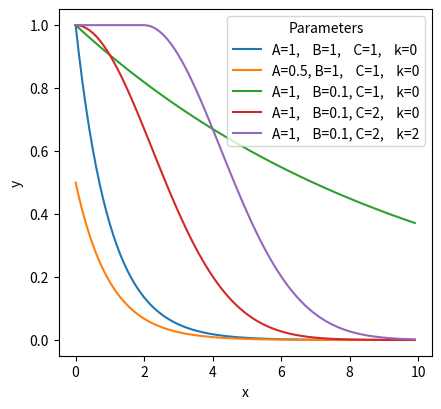
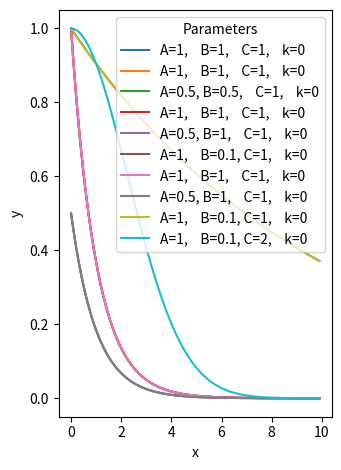

Write Python code to recreate these figures, in order.
#!/usr/bin/env python3
# -*- coding: utf-8 -*-
"""
Created on Tue May 10 10:48:54 2022

[redacted]
"""

#Load in required libraries
import numpy as np
import os
import matplotlib.pyplot as plt
import seaborn as sns


# Set working directory
home =  os.getcwd()[:-4]


# Define the expoential decay equation we're using for fitting
# def decayfcn(x, A, b, k):
#     y = A*np.exp(-b*(x**k))
#     return y

def decay_fcn(x, A, B, C):
    
    y = A*np.ones(len(x))
    y[k:] = A*np.exp(-B*((x[k:] - x[k])**C))
    
    return y


# Define the data we want to plot
xdat = np.arange(0, 10, 0.1)
k=0

plt.subplot(121)
plt.plot(xdat, decay_fcn(xdat,1,1,1), '-', label='A=1,    B=1,    C=1,    k=0')
# plt.plot(xdat, decayfcn(xdat,0.5,0.5,1), '-', label='A=0.5, B=1,    C=1')
# plt.plot(xdat, decayfcn(xdat,1,0.5,1), '-', label='A=1,    B=0.5, C=1')
# plt.plot(xdat, decayfcn(xdat,1,0.5,2), '-', label='A=1,    B=0.5, C=2')
plt.xlabel("x")
plt.ylabel("y")
plt.legend(title="Parameters")

plt.tight_layout()
plt.savefig('agedistfitter_demo1.png', bbox_inches="tight", dpi=500)
plt.show()

plt.figure(1, figsize=(10,5))

plt.subplot(121)
plt.plot(xdat, decay_fcn(xdat,1,1,1), '-', label='A=1,    B=1,    C=1,    k=0')
plt.plot(xdat, decay_fcn(xdat,0.5,1,1), '-', label='A=0.5, B=0.5,    C=1,    k=0')
# plt.plot(xdat, decayfcn(xdat,1,0.5,1), '-', label='A=1,    B=0.5, C=1')
# plt.plot(xdat, decayfcn(xdat,1,0.5,2), '-', label='A=1,    B=0.5, C=2')
plt.xlabel("x")
plt.ylabel("y")
plt.legend(title="Parameters")

plt.tight_layout()
plt.savefig('agedistfitter_demo2.png', bbox_inches="tight", dpi=500)
plt.show()


plt.figure(1, figsize=(10,5))

plt.subplot(121)
plt.plot(xdat, decay_fcn(xdat,1,1,1), '-', label='A=1,    B=1,    C=1,    k=0')
plt.plot(xdat, decay_fcn(xdat,0.5,1,1), '-', label='A=0.5, B=1,    C=1,    k=0')
plt.plot(xdat, decay_fcn(xdat,1,0.1,1), '-', label='A=1,    B=0.1, C=1,    k=0')
# plt.plot(xdat, decayfcn(xdat,1,0.5,2), '-', label='A=1,    B=0.5, C=2')
plt.xlabel("x")
plt.ylabel("y")
plt.legend(title="Parameters")

plt.tight_layout()
plt.savefig('agedistfitter_demo3.png', bbox_inches="tight", dpi=500)
plt.show()


plt.figure(1, figsize=(10,5))

plt.subplot(121)
plt.plot(xdat, decay_fcn(xdat,1,1,1), '-', label='A=1,    B=1,    C=1,    k=0')
plt.plot(xdat, decay_fcn(xdat,0.5,1,1), '-', label='A=0.5, B=1,    C=1,    k=0')
plt.plot(xdat, decay_fcn(xdat,1,0.1,1), '-', label='A=1,    B=0.1, C=1,    k=0')
plt.plot(xdat, decay_fcn(xdat,1,0.1,2), '-', label='A=1,    B=0.1, C=2,    k=0')
plt.xlabel("x")
plt.ylabel("y")
plt.legend(title="Parameters")

plt.tight_layout()
plt.savefig('agedistfitter_demo4.png', bbox_inches="tight", dpi=500)
plt.show()


dpi_val = 1000

# Generate histogram of wasserstein metric values
plt.figure(0, figsize=((14*600)/dpi_val, (14*300)/dpi_val), dpi=dpi_val)

plt.subplot(121)
plt.plot(xdat, decay_fcn(xdat,1,1,1), '-', label='A=1,    B=1,    C=1,    k=0')
plt.plot(xdat, decay_fcn(xdat,0.5,1,1), '-', label='A=0.5, B=1,    C=1,    k=0')
plt.plot(xdat, decay_fcn(xdat,1,0.1,1), '-', label='A=1,    B=0.1, C=1,    k=0')
plt.plot(xdat, decay_fcn(xdat,1,0.1,2), '-', label='A=1,    B=0.1, C=2,    k=0')
k=20
plt.plot(xdat, decay_fcn(xdat,1,0.1,2), '-', label='A=1,    B=0.1, C=2,    k=2')
plt.xlabel("x")
plt.ylabel("y")
plt.legend(title="Parameters")

plt.tight_layout()
plt.savefig('agedistfitter_demo5.png', bbox_inches="tight")
plt.show()
